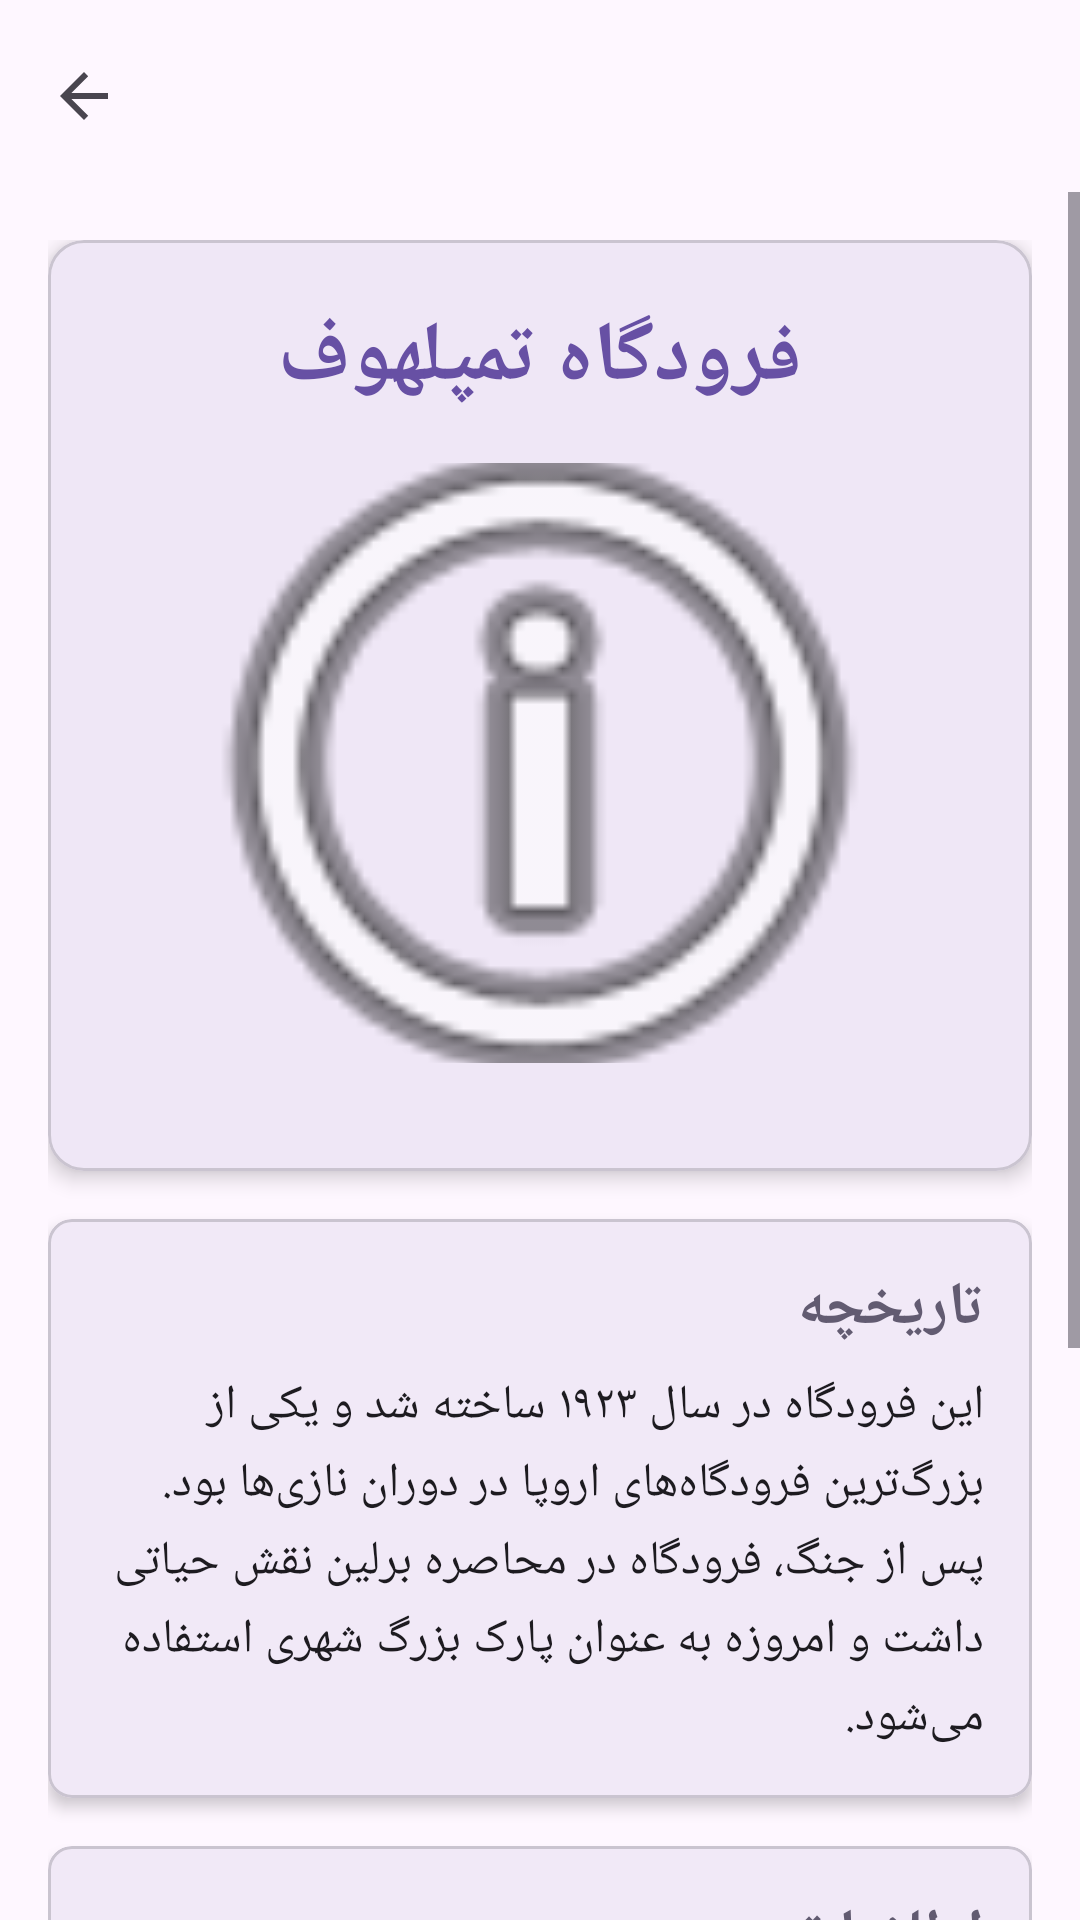

Write the Android layout XML for this screen, with the resource values it uses.
<!-- AndroidManifest.xml: application theme Theme.BerlinInfo -->
<!-- res/layout/activity_tempelhof_airport.xml -->
<?xml version="1.0" encoding="utf-8"?>
<androidx.coordinatorlayout.widget.CoordinatorLayout xmlns:android="http://schemas.android.com/apk/res/android"
    xmlns:app="http://schemas.android.com/apk/res-auto"
    xmlns:tools="http://schemas.android.com/tools"
    android:layout_width="match_parent"
    android:layout_height="match_parent"
    android:fitsSystemWindows="true"
    tools:context=".TempelhofAirportActivity">

    <com.google.android.material.appbar.AppBarLayout
        android:layout_width="match_parent"
        android:layout_height="wrap_content"
        android:fitsSystemWindows="true">

        <com.google.android.material.appbar.MaterialToolbar
            android:id="@+id/toolbar"
            android:layout_width="match_parent"
            android:layout_height="?attr/actionBarSize"
            app:navigationIcon="?attr/homeAsUpIndicator" />

    </com.google.android.material.appbar.AppBarLayout>

    <ScrollView
        android:layout_width="match_parent"
        android:layout_height="match_parent"
        app:layout_behavior="@string/appbar_scrolling_view_behavior">

        <LinearLayout
            android:layout_width="match_parent"
            android:layout_height="wrap_content"
            android:orientation="vertical"
            android:padding="16dp">

            <com.google.android.material.card.MaterialCardView
                android:layout_width="match_parent"
                android:layout_height="wrap_content"
                android:layout_marginBottom="16dp"
                app:cardCornerRadius="12dp"
                app:cardElevation="4dp">

                <LinearLayout
                    android:layout_width="match_parent"
                    android:layout_height="wrap_content"
                    android:orientation="vertical"
                    android:padding="20dp">

                    <TextView
                        android:layout_width="match_parent"
                        android:layout_height="wrap_content"
                        android:text="@string/tempelhof_airport_title"
                        android:textSize="28sp"
                        android:textStyle="bold"
                        android:gravity="center"
                        android:layout_marginBottom="16dp"
                        android:textColor="?attr/colorPrimary" />

                    <ImageView
                        android:layout_width="match_parent"
                        android:layout_height="200dp"
                        android:src="@android:drawable/ic_menu_info_details"
                        android:scaleType="centerCrop"
                        android:layout_marginBottom="16dp"
                        android:contentDescription="@string/tempelhof_airport_title" />

                </LinearLayout>
            </com.google.android.material.card.MaterialCardView>

            <com.google.android.material.card.MaterialCardView
                android:layout_width="match_parent"
                android:layout_height="wrap_content"
                android:layout_marginBottom="16dp"
                app:cardCornerRadius="8dp"
                app:cardElevation="3dp">

                <LinearLayout
                    android:layout_width="match_parent"
                    android:layout_height="wrap_content"
                    android:orientation="vertical"
                    android:padding="16dp">

                    <TextView
                        android:layout_width="match_parent"
                        android:layout_height="wrap_content"
                        android:text="@string/history"
                        android:textSize="20sp"
                        android:textStyle="bold"
                        android:layout_marginBottom="8dp"
                        android:textColor="?attr/colorSecondary" />

                    <TextView
                        android:layout_width="match_parent"
                        android:layout_height="wrap_content"
                        android:text="@string/tempelhof_airport_history"
                        android:textSize="16sp"
                        android:lineSpacingMultiplier="1.2"
                        android:textColor="?attr/colorOnSurface" />

                </LinearLayout>
            </com.google.android.material.card.MaterialCardView>

            <com.google.android.material.card.MaterialCardView
                android:layout_width="match_parent"
                android:layout_height="wrap_content"
                android:layout_marginBottom="16dp"
                app:cardCornerRadius="8dp"
                app:cardElevation="3dp">

                <LinearLayout
                    android:layout_width="match_parent"
                    android:layout_height="wrap_content"
                    android:orientation="vertical"
                    android:padding="16dp">

                    <TextView
                        android:layout_width="match_parent"
                        android:layout_height="wrap_content"
                        android:text="@string/information"
                        android:textSize="20sp"
                        android:textStyle="bold"
                        android:layout_marginBottom="8dp"
                        android:textColor="?attr/colorSecondary" />

                    <TextView
                        android:layout_width="match_parent"
                        android:layout_height="wrap_content"
                        android:text="@string/tempelhof_airport_info"
                        android:textSize="16sp"
                        android:lineSpacingMultiplier="1.3"
                        android:textColor="?attr/colorOnSurface" />

                </LinearLayout>
            </com.google.android.material.card.MaterialCardView>

            <com.google.android.material.card.MaterialCardView
                android:layout_width="match_parent"
                android:layout_height="wrap_content"
                android:layout_marginBottom="16dp"
                app:cardCornerRadius="8dp"
                app:cardElevation="3dp">

                <LinearLayout
                    android:layout_width="match_parent"
                    android:layout_height="wrap_content"
                    android:orientation="vertical"
                    android:padding="16dp">

                    <TextView
                        android:layout_width="match_parent"
                        android:layout_height="wrap_content"
                        android:text="@string/tips"
                        android:textSize="20sp"
                        android:textStyle="bold"
                        android:layout_marginBottom="8dp"
                        android:textColor="?attr/colorSecondary" />

                    <TextView
                        android:layout_width="match_parent"
                        android:layout_height="wrap_content"
                        android:text="@string/tempelhoff_airport_tips"
                        android:textSize="16sp"
                        android:lineSpacingMultiplier="1.3"
                        android:textColor="?attr/colorOnSurface" />

                </LinearLayout>
            </com.google.android.material.card.MaterialCardView>

        </LinearLayout>
    </ScrollView>

</androidx.coordinatorlayout.widget.CoordinatorLayout>
<!-- resources referenced by this layout -->
<resources>
  <string name="history">تاریخچه</string>
  <string name="information">اطلاعات</string>
  <string name="tempelhof_airport_history">این فرودگاه در سال ۱۹۲۳ ساخته شد و یکی از بزرگ‌ترین فرودگاه‌های اروپا در دوران نازی‌ها بود. پس از جنگ، فرودگاه در محاصره برلین نقش حیاتی داشت و امروزه به عنوان پارک بزرگ شهری استفاده می‌شود.</string>
  <string name="tempelhof_airport_info">موقعیت: جنوب برلین\nآدرس: Platz der Luftbrücke, 12101 Berlin\nساعات بازدید: ۶:۰۰-غروب\nورود: رایگان</string>
  <string name="tempelhof_airport_title">فرودگاه تمپلهوف</string>
  <string name="tips">نکات مفید</string>
  <style name="Theme.BerlinInfo" parent="Base.Theme.BerlinInfo" />
  <style name="Base.Theme.BerlinInfo" parent="Theme.Material3.DayNight.NoActionBar">
          
          
      </style>
</resources>
